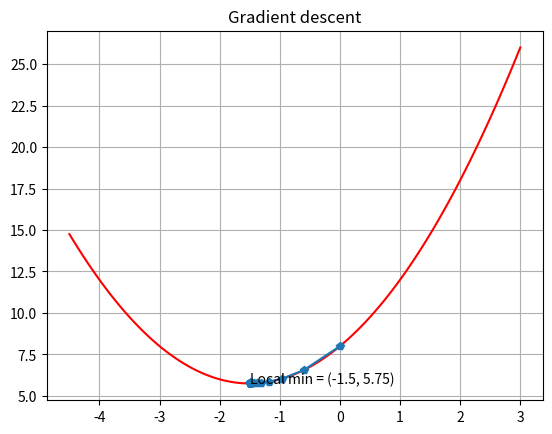

Write Python code to recreate this figure.
import matplotlib.pyplot as plt
import numpy as np
import argparse


def create_parser():
    """
    creates parser with two optional arguments
    """
    parser = argparse.ArgumentParser()
    parser.add_argument("-x", "--start_x", type=float,
                        help='x coordinate of the starting point', default=0)
    parser.add_argument("-lr", "--learning_rate", type=float,
                        help='learning rate', default=0.2)
    return parser


def gradient_descent(func, gradient, start_x,
                     learning_rate, tolerance, max_iter):
    """
    finds the local minimum of one-variable function
    returns x coordinate of local minimum
    and list of searched points that show the path to the result
    """
    min = start_x
    ax, ay = [], []

    for _ in range(max_iter):
        ax.append(min)
        ay.append(func(min))
        diff = -learning_rate*gradient(min)
        if abs(diff) <= tolerance:
            break
        min += diff

    return min, ax, ay


if __name__ == "__main__":

    # parsing arguments
    parser = create_parser()
    args = parser.parse_args()
    start_x = args.start_x
    learning_rate = args.learning_rate

    # declaring functions
    func = lambda x: x**2 + 3*x + 8
    func_der = lambda x: 2*x + 3

    # calculating local minimum and the searched
    min, ax, ay = gradient_descent(func, func_der, start_x,
                                   learning_rate, 1e-6, 1000)
    print("calculated local minimum is: " +
          '({}, {})'.format(round(min, 2), round(func(min), 2)))

    # declaring plot paramteres (size od the plot, range of the axes)
    middle = (start_x + min)/2
    min_x = middle - 5*(abs(middle-min))
    max_x = middle + 5*(abs(middle-min))

    x = np.linspace(min_x, max_x, 100)
    y = func(x)

    # drawing the plots
    plt.plot(x, y, 'red')
    plt.plot(ax, ay, 'p', linestyle='solid')
    plt.plot(min, func(min), 'black')
    plt.grid()
    plt.annotate("Local min = " +
                 '({}, {})'.format(round(min, 2), round(func(min), 2)),
                 (min, func(min)))
    plt.title("Gradient descent")
    plt.show()


# Some nice functions:
# f(x) = x**2 + 3*x + 8
# f'(x) = 2*x + 3
#
# f(x) = x**4 - 5*x**2 - 3*x
# f'(x) = 4*x**3 - 10*x -3
